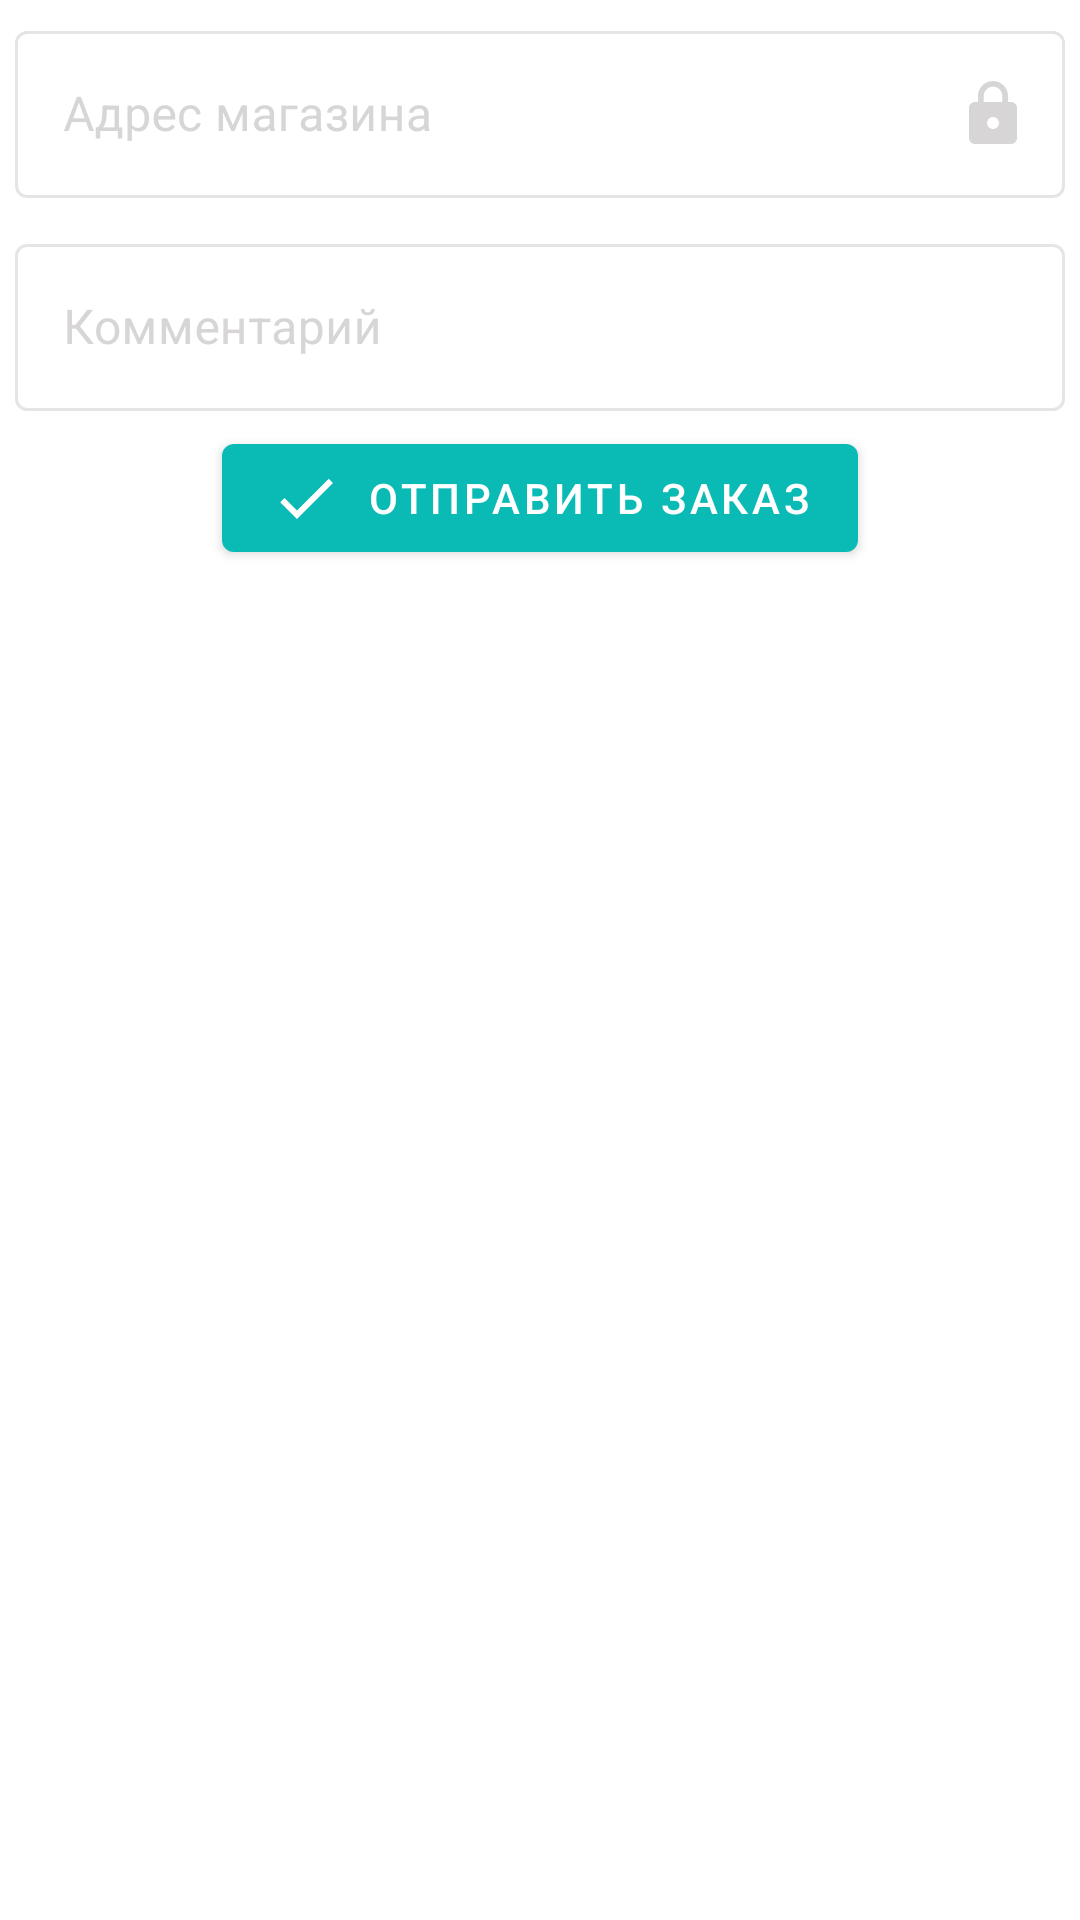

Reconstruct the res/layout file that produces this screen, plus the resources it refers to.
<!-- AndroidManifest.xml: application theme Theme.Hermes -->
<!-- res/layout/pickup_bottom_dialog.xml -->
<?xml version="1.0" encoding="utf-8"?>
<androidx.coordinatorlayout.widget.CoordinatorLayout xmlns:android="http://schemas.android.com/apk/res/android"
    xmlns:app="http://schemas.android.com/apk/res-auto"
    android:layout_width="match_parent"
    android:layout_height="match_parent"
    app:layout_behavior="com.google.android.material.bottomsheet.BottomSheetBehavior">

    <LinearLayout
        android:id="@+id/standard_bottom_sheet"
        android:layout_width="match_parent"
        android:layout_height="wrap_content"
        android:orientation="vertical">

        <com.google.android.material.textfield.TextInputLayout
            android:id="@+id/address_shop"
            style="@style/Widget.MaterialComponents.TextInputLayout.OutlinedBox"
            android:layout_width="match_parent"
            android:layout_height="wrap_content"
            app:endIconDrawable="@drawable/ic_lock_24"
            app:endIconMode="custom"
            android:layout_margin="5dp"
            android:hint="@string/pickup_address_shop"
            app:layout_constraintVertical_bias="0">

            <com.google.android.material.textfield.TextInputEditText
                android:layout_width="match_parent"
                android:layout_height="wrap_content"
                android:clickable="false"
                android:cursorVisible="false"
                android:focusable="false"
                android:focusableInTouchMode="false"/>
        </com.google.android.material.textfield.TextInputLayout>

        <com.google.android.material.textfield.TextInputLayout
            android:id="@+id/comment"
            style="@style/Widget.MaterialComponents.TextInputLayout.OutlinedBox"
            android:layout_width="match_parent"
            android:layout_height="wrap_content"
            android:layout_margin="5dp"
            app:layout_constraintVertical_bias="0"
            android:hint="@string/pickup_comment">

            <com.google.android.material.textfield.TextInputEditText
                android:layout_width="match_parent"
                android:layout_height="wrap_content" />
        </com.google.android.material.textfield.TextInputLayout>

        <com.google.android.material.button.MaterialButton
            android:id="@+id/send_order"
            android:layout_width="wrap_content"
            android:layout_height="wrap_content"
            app:icon="@drawable/ic_complete_gray"
            android:layout_gravity="center"
            android:text="@string/pickup_send_order" />
    </LinearLayout>

</androidx.coordinatorlayout.widget.CoordinatorLayout>
<!-- resources referenced by this layout -->
<resources>
  <!-- drawable ic_complete_gray (drawable) -->
  <vector android:height="24dp" android:tint="#8D8585"
      android:viewportHeight="24" android:viewportWidth="24"
      android:width="24dp" xmlns:android="http://schemas.android.com/apk/res/android">
      <path android:fillColor="@android:color/white" android:pathData="M9,16.17L4.83,12l-1.42,1.41L9,19 21,7l-1.41,-1.41z"/>
  </vector>
  <!-- drawable ic_lock_24 (drawable) -->
  <vector android:height="24dp" android:tint="#666464"
      android:viewportHeight="24" android:viewportWidth="24"
      android:width="24dp" xmlns:android="http://schemas.android.com/apk/res/android">
      <path android:fillColor="@android:color/white" android:pathData="M18,8h-1L17,6c0,-2.76 -2.24,-5 -5,-5S7,3.24 7,6v2L6,8c-1.1,0 -2,0.9 -2,2v10c0,1.1 0.9,2 2,2h12c1.1,0 2,-0.9 2,-2L20,10c0,-1.1 -0.9,-2 -2,-2zM12,17c-1.1,0 -2,-0.9 -2,-2s0.9,-2 2,-2 2,0.9 2,2 -0.9,2 -2,2zM15.1,8L8.9,8L8.9,6c0,-1.71 1.39,-3.1 3.1,-3.1 1.71,0 3.1,1.39 3.1,3.1v2z"/>
  </vector>
  <string name="pickup_address_shop">Адрес магазина</string>
  <string name="pickup_comment">Комментарий</string>
  <string name="pickup_send_order">Отправить заказ</string>
  <style name="Theme.Hermes" parent="Theme.MaterialComponents.DayNight.NoActionBar">
          
          <item name="colorPrimary">@color/main</item>
          <item name="colorPrimaryVariant">@color/main</item>
          <item name="colorOnPrimary">@color/white</item>
          <item name="colorOnSurface">@color/gray_white</item>
          <item name="colorError">@color/red_900</item>
  
          
          <item name="colorSecondary">@color/white</item>
          <item name="colorSecondaryVariant">@color/white</item>
          <item name="colorOnSecondary">@color/white</item>
          
          <item name="android:statusBarColor">?attr/colorPrimaryVariant</item>
  
      </style>
  <color name="main">#0ABAB5</color>
  <color name="white">#FFFFFFFF</color>
  <color name="gray_white">#BDB9B9</color>
  <color name="red_900">#FF0000</color>
</resources>
